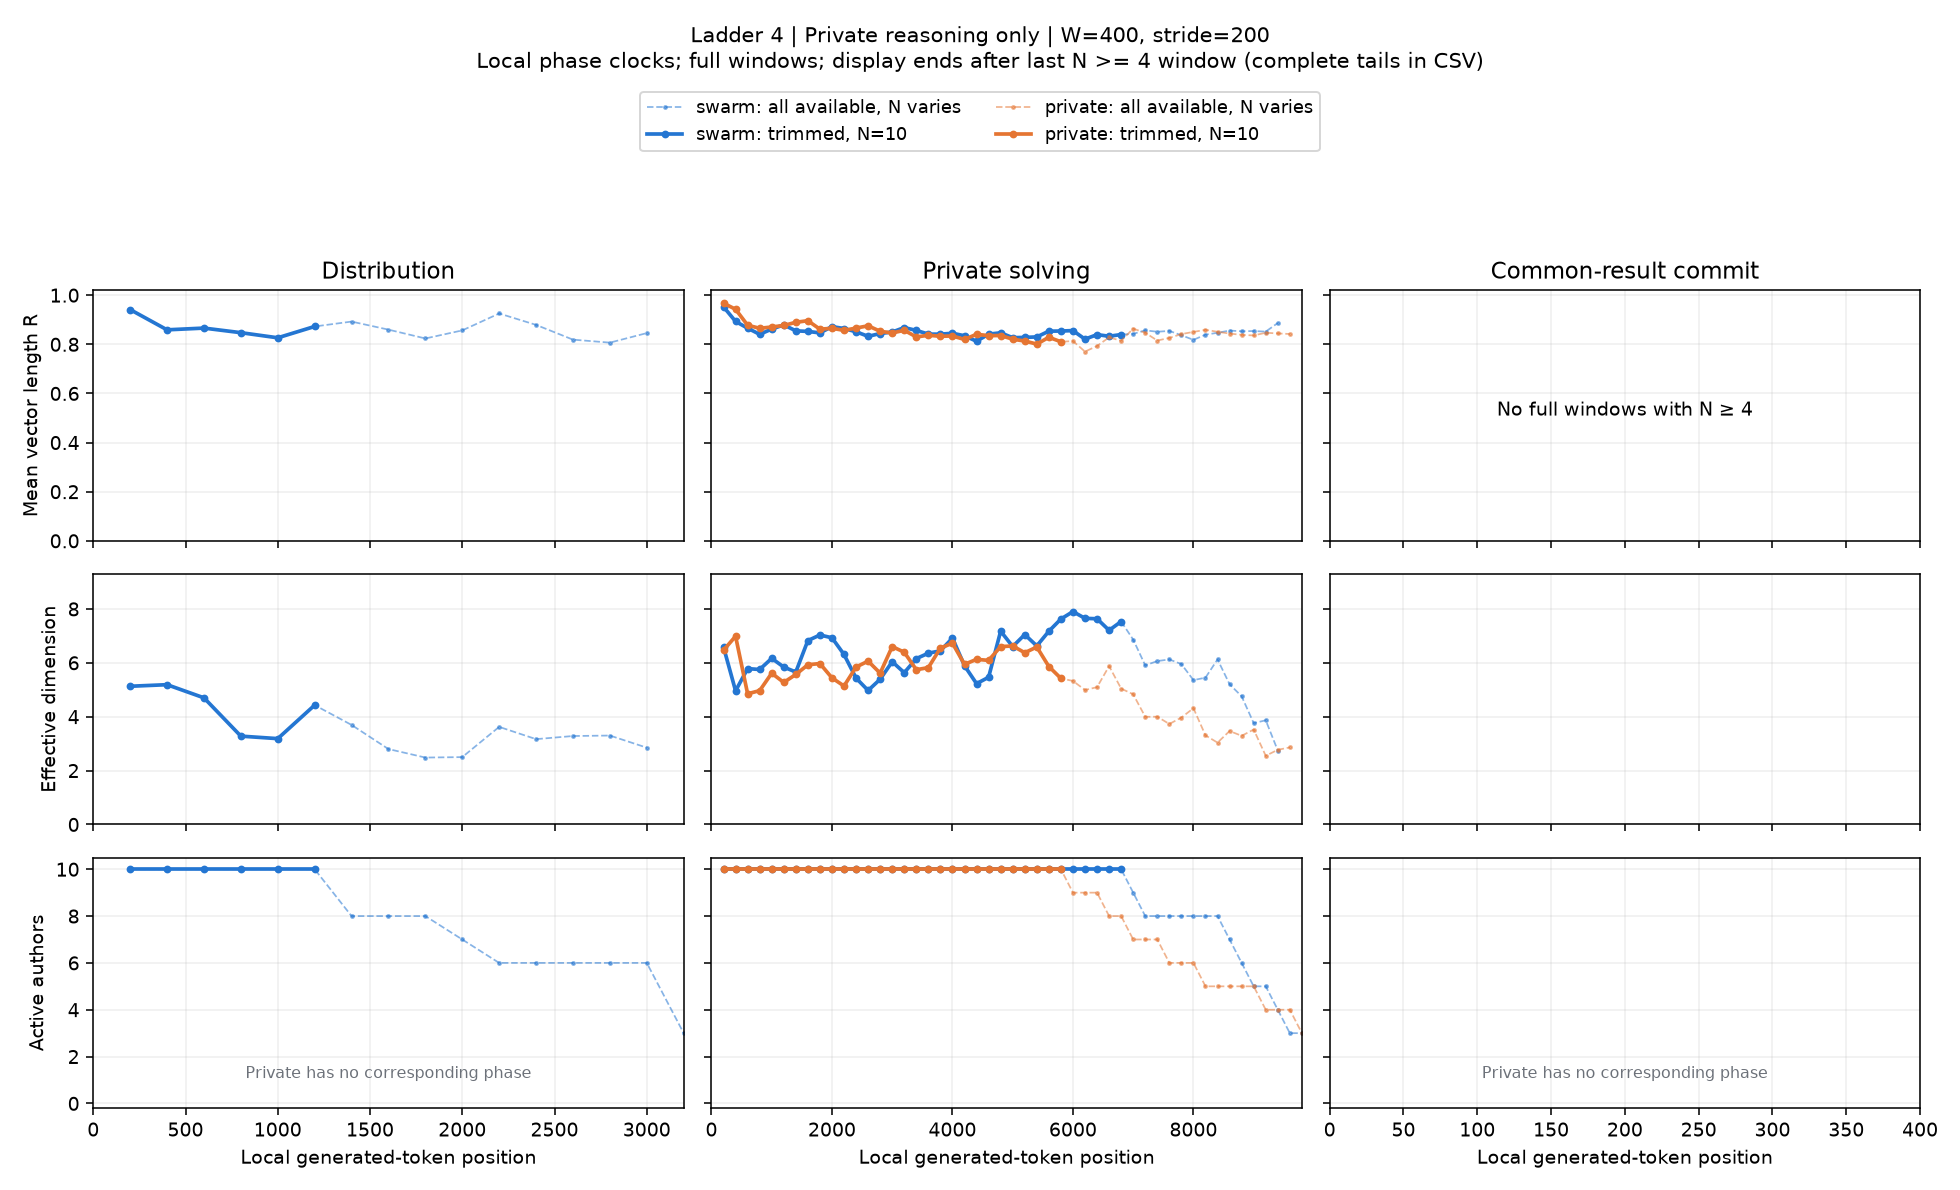

Data behind this chart, as committed beside it:
condition, start, x, n_active, agents, R, eff_dim, pair_cosine, matched_drift, n_matched, rung, channel, width, phase, mode
swarm, 0, 200.0, 10, 1,2,3,4,5,6,7,8,9,10, 0.9414, 5.13, 0.8736, nan, 0, 4, reasoning, 400, negotiation, available
swarm, 200, 400.0, 10, 1,2,3,4,5,6,7,8,9,10, 0.859, 5.188, 0.7087, 0.3152, 10, 4, reasoning, 400, negotiation, available
swarm, 400, 600.0, 10, 1,2,3,4,5,6,7,8,9,10, 0.866, 4.7, 0.7223, 0.1262, 10, 4, reasoning, 400, negotiation, available
swarm, 600, 800.0, 10, 1,2,3,4,5,6,7,8,9,10, 0.8474, 3.279, 0.6867, 0.1217, 10, 4, reasoning, 400, negotiation, available
swarm, 800, 1000, 10, 1,2,3,4,5,6,7,8,9,10, 0.8265, 3.186, 0.648, 0.1467, 10, 4, reasoning, 400, negotiation, available
swarm, 1000, 1200, 10, 1,2,3,4,5,6,7,8,9,10, 0.8726, 4.429, 0.735, 0.1188, 10, 4, reasoning, 400, negotiation, available
swarm, 1200, 1400, 8, 3,4,5,6,7,8,9,10, 0.8925, 3.695, 0.7676, 0.1753, 8, 4, reasoning, 400, negotiation, available
swarm, 1400, 1600, 8, 3,4,5,6,7,8,9,10, 0.8598, 2.799, 0.7019, 0.1089, 8, 4, reasoning, 400, negotiation, available
swarm, 1600, 1800, 8, 3,4,5,6,7,8,9,10, 0.8238, 2.484, 0.6327, 0.1611, 8, 4, reasoning, 400, negotiation, available
swarm, 1800, 2000, 7, 4,5,6,7,8,9,10, 0.8566, 2.5, 0.6895, 0.09913, 7, 4, reasoning, 400, negotiation, available
swarm, 2000, 2200, 6, 4,6,7,8,9,10, 0.9255, 3.622, 0.8278, 0.09843, 6, 4, reasoning, 400, negotiation, available
swarm, 2200, 2400, 6, 4,6,7,8,9,10, 0.8791, 3.167, 0.7273, 0.1179, 6, 4, reasoning, 400, negotiation, available
swarm, 2400, 2600, 6, 4,6,7,8,9,10, 0.819, 3.283, 0.605, 0.1403, 6, 4, reasoning, 400, negotiation, available
swarm, 2600, 2800, 6, 4,6,7,8,9,10, 0.8068, 3.3, 0.5812, 0.0737, 6, 4, reasoning, 400, negotiation, available
swarm, 2800, 3000, 6, 4,6,7,8,9,10, 0.8456, 2.851, 0.6581, 0.1574, 6, 4, reasoning, 400, negotiation, available
swarm, 3000, 3200, 3, 7,8,9, nan, nan, nan, nan, 3, 4, reasoning, 400, negotiation, available
swarm, 3200, 3400, 2, 7,8, nan, nan, nan, nan, 2, 4, reasoning, 400, negotiation, available
swarm, 3400, 3600, 2, 7,8, nan, nan, nan, nan, 2, 4, reasoning, 400, negotiation, available
swarm, 3600, 3800, 2, 7,8, nan, nan, nan, nan, 2, 4, reasoning, 400, negotiation, available
swarm, 3800, 4000, 2, 7,8, nan, nan, nan, nan, 2, 4, reasoning, 400, negotiation, available
swarm, 4000, 4200, 2, 7,8, nan, nan, nan, nan, 2, 4, reasoning, 400, negotiation, available
swarm, 4200, 4400, 2, 7,8, nan, nan, nan, nan, 2, 4, reasoning, 400, negotiation, available
swarm, 4400, 4600, 2, 7,8, nan, nan, nan, nan, 2, 4, reasoning, 400, negotiation, available
swarm, 4600, 4800, 2, 7,8, nan, nan, nan, nan, 2, 4, reasoning, 400, negotiation, available
swarm, 4800, 5000, 2, 7,8, nan, nan, nan, nan, 2, 4, reasoning, 400, negotiation, available
swarm, 5000, 5200, 2, 7,8, nan, nan, nan, nan, 2, 4, reasoning, 400, negotiation, available
swarm, 5200, 5400, 2, 7,8, nan, nan, nan, nan, 2, 4, reasoning, 400, negotiation, available
swarm, 5400, 5600, 2, 7,8, nan, nan, nan, nan, 2, 4, reasoning, 400, negotiation, available
swarm, 5600, 5800, 1, 8, nan, nan, nan, nan, 1, 4, reasoning, 400, negotiation, available
swarm, 5800, 6000, 1, 8, nan, nan, nan, nan, 1, 4, reasoning, 400, negotiation, available
swarm, 6000, 6200, 1, 8, nan, nan, nan, nan, 1, 4, reasoning, 400, negotiation, available
swarm, 6200, 6400, 1, 8, nan, nan, nan, nan, 1, 4, reasoning, 400, negotiation, available
swarm, 6400, 6600, 1, 8, nan, nan, nan, nan, 1, 4, reasoning, 400, negotiation, available
swarm, 6600, 6800, 1, 8, nan, nan, nan, nan, 1, 4, reasoning, 400, negotiation, available
swarm, 6800, 7000, 1, 8, nan, nan, nan, nan, 1, 4, reasoning, 400, negotiation, available
swarm, 7000, 7200, 1, 8, nan, nan, nan, nan, 1, 4, reasoning, 400, negotiation, available
swarm, 7200, 7400, 1, 8, nan, nan, nan, nan, 1, 4, reasoning, 400, negotiation, available
swarm, 7400, 7600, 1, 8, nan, nan, nan, nan, 1, 4, reasoning, 400, negotiation, available
swarm, 7600, 7800, 1, 8, nan, nan, nan, nan, 1, 4, reasoning, 400, negotiation, available
swarm, 7800, 8000, 1, 8, nan, nan, nan, nan, 1, 4, reasoning, 400, negotiation, available
swarm, 8000, 8200, 1, 8, nan, nan, nan, nan, 1, 4, reasoning, 400, negotiation, available
swarm, 8200, 8400, 1, 8, nan, nan, nan, nan, 1, 4, reasoning, 400, negotiation, available
swarm, 8400, 8600, 1, 8, nan, nan, nan, nan, 1, 4, reasoning, 400, negotiation, available
swarm, 8600, 8800, 1, 8, nan, nan, nan, nan, 1, 4, reasoning, 400, negotiation, available
swarm, 8800, 9000, 1, 8, nan, nan, nan, nan, 1, 4, reasoning, 400, negotiation, available
swarm, 9000, 9200, 1, 8, nan, nan, nan, nan, 1, 4, reasoning, 400, negotiation, available
swarm, 9200, 9400, 1, 8, nan, nan, nan, nan, 1, 4, reasoning, 400, negotiation, available
swarm, 9400, 9600, 1, 8, nan, nan, nan, nan, 1, 4, reasoning, 400, negotiation, available
swarm, 9600, 9800, 1, 8, nan, nan, nan, nan, 1, 4, reasoning, 400, negotiation, available
swarm, 9800, 10000, 1, 8, nan, nan, nan, nan, 1, 4, reasoning, 400, negotiation, available
swarm, 10000, 10200, 1, 8, nan, nan, nan, nan, 1, 4, reasoning, 400, negotiation, available
swarm, 10200, 10400, 1, 8, nan, nan, nan, nan, 1, 4, reasoning, 400, negotiation, available
swarm, 10400, 10600, 1, 8, nan, nan, nan, nan, 1, 4, reasoning, 400, negotiation, available
swarm, 10600, 10800, 1, 8, nan, nan, nan, nan, 1, 4, reasoning, 400, negotiation, available
swarm, 10800, 11000, 1, 8, nan, nan, nan, nan, 1, 4, reasoning, 400, negotiation, available
swarm, 11000, 11200, 1, 8, nan, nan, nan, nan, 1, 4, reasoning, 400, negotiation, available
swarm, 11200, 11400, 1, 8, nan, nan, nan, nan, 1, 4, reasoning, 400, negotiation, available
swarm, 11400, 11600, 1, 8, nan, nan, nan, nan, 1, 4, reasoning, 400, negotiation, available
swarm, 11600, 11800, 1, 8, nan, nan, nan, nan, 1, 4, reasoning, 400, negotiation, available
swarm, 11800, 12000, 1, 8, nan, nan, nan, nan, 1, 4, reasoning, 400, negotiation, available
... 464 more rows
